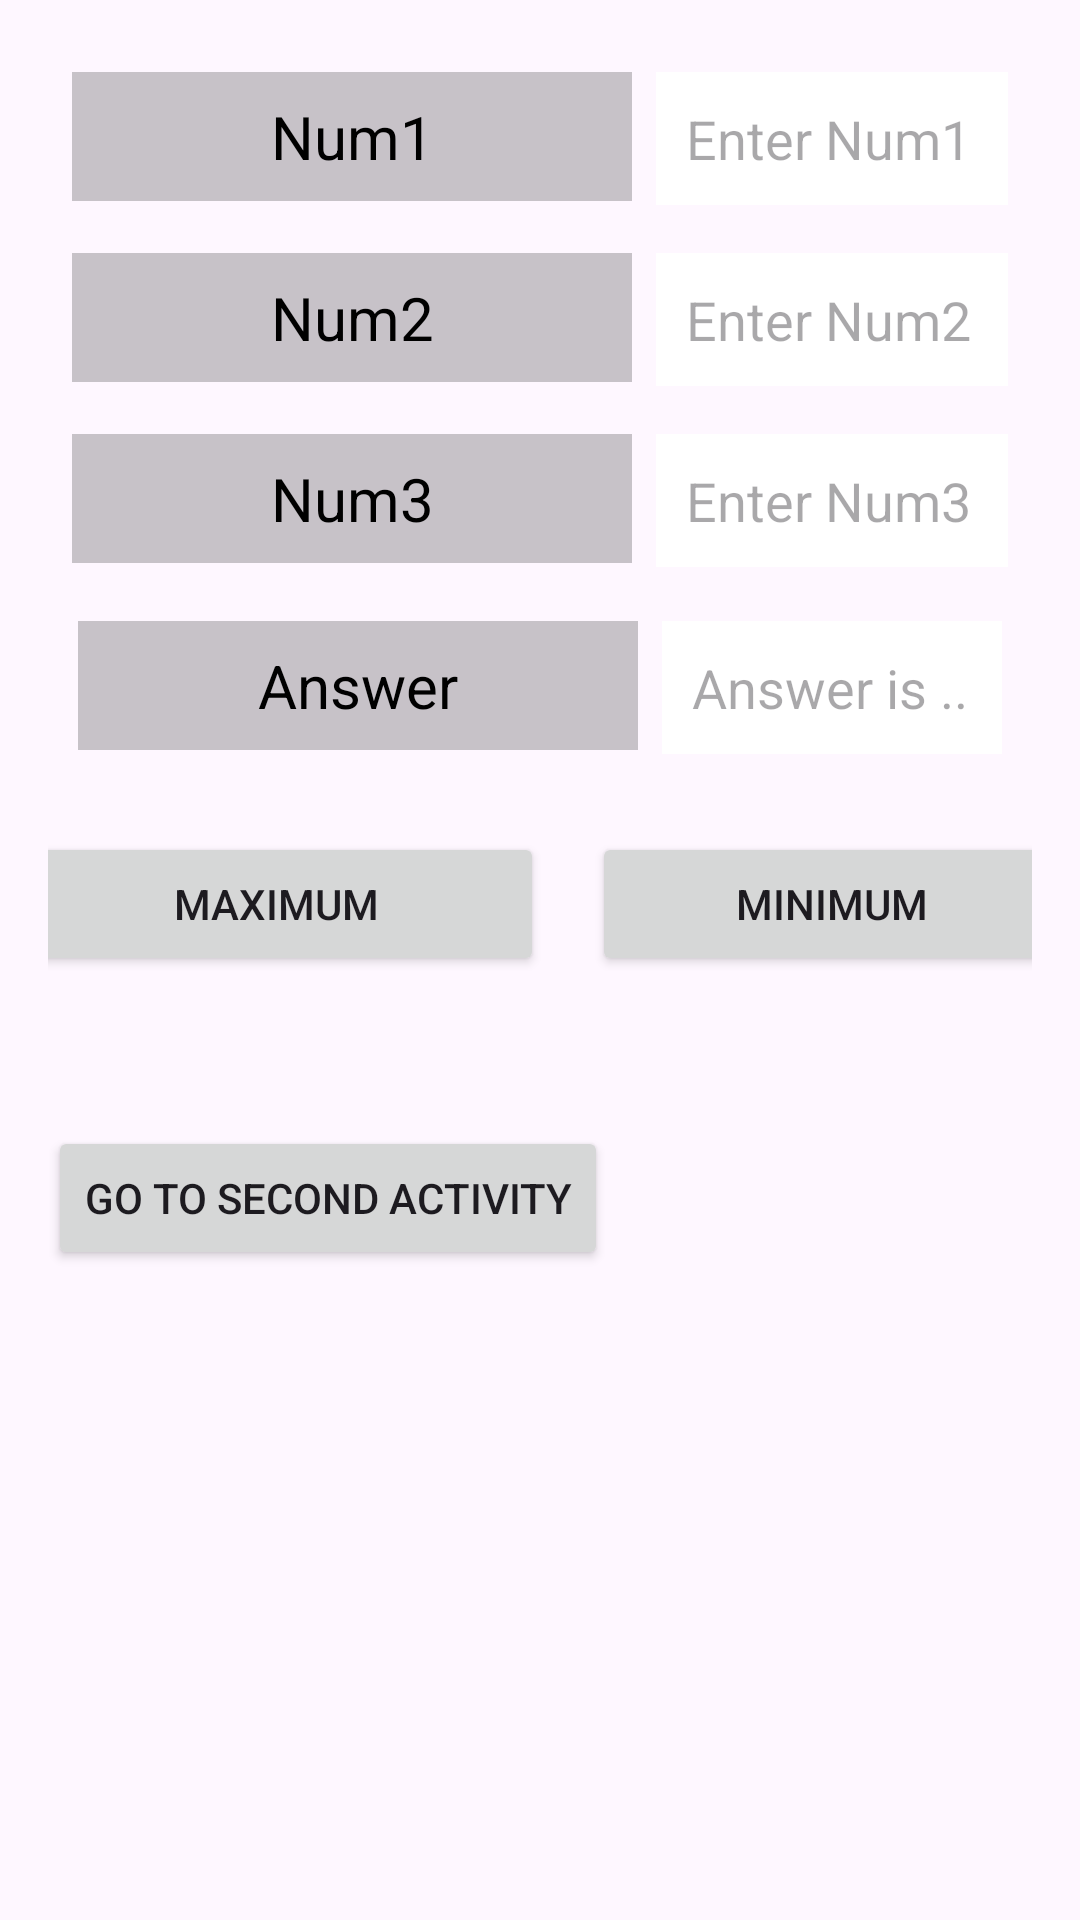

Produce the Android XML layout that renders to this screen, including the resource entries it uses.
<!-- AndroidManifest.xml: application theme Theme.StudentMarks -->
<!-- res/layout/activity_main.xml -->
<?xml version="1.0" encoding="utf-8"?>
<LinearLayout xmlns:android="http://schemas.android.com/apk/res/android"
    xmlns:tools="http://schemas.android.com/tools"
    android:layout_width="match_parent"
    android:layout_height="match_parent"
    android:orientation="vertical"
    android:padding="16dp"
    tools:context=".MainActivity">

    <TableLayout
        android:layout_width="match_parent"
        android:layout_height="wrap_content"
        tools:ignore="UselessParent">

        
        <TableRow android:padding="8dp">

            <TextView
                android:layout_width="wrap_content"
                android:layout_height="wrap_content"
                android:background="@color/cardview_shadow_start_color"
                android:padding="8dp"
                android:text="Num1"
                android:textAlignment="center"
                android:textColor="@color/black"
                android:textSize="20sp" />

            <EditText
                android:id="@+id/etNum1"
                android:layout_width="160dp"
                android:layout_height="wrap_content"
                android:layout_gravity="center_vertical"
                android:layout_marginStart="8dp"
                android:autofillHints=""
                android:background="@color/white"
                android:hint="Enter Num1"
                android:inputType="number"
                android:padding="10dp"
                tools:ignore="MissingConstraints" />
        </TableRow>

        
        <TableRow android:padding="8dp">

            <TextView
                android:layout_width="wrap_content"
                android:layout_height="wrap_content"
                android:background="@color/cardview_shadow_start_color"
                android:padding="8dp"
                android:text="Num2"
                android:textAlignment="center"
                android:textColor="@color/black"
                android:textSize="20sp" />

            <EditText
                android:id="@+id/etNum2"
                android:layout_width="160dp"
                android:layout_height="wrap_content"
                android:layout_gravity="center_vertical"
                android:layout_marginStart="8dp"
                android:autofillHints=""
                android:background="@color/white"
                android:hint="Enter Num2"
                android:inputType="number"
                android:padding="10dp"
                tools:ignore="MissingConstraints" />
        </TableRow>

        
        <TableRow android:padding="8dp">

            <TextView
                android:layout_width="wrap_content"
                android:layout_height="wrap_content"
                android:background="@color/cardview_shadow_start_color"
                android:padding="8dp"
                android:text="Num3"
                android:textAlignment="center"
                android:textColor="@color/black"
                android:textSize="20sp" />

            <EditText
                android:id="@+id/etNum3"
                android:layout_width="160dp"
                android:layout_height="wrap_content"
                android:layout_gravity="center_vertical"
                android:layout_marginStart="8dp"
                android:autofillHints=""
                android:background="@color/white"
                android:hint="Enter Num3"
                android:inputType="number"
                android:padding="10dp"
                tools:ignore="MissingConstraints" />
        </TableRow>

        
        <TableRow android:padding="10dp">

            <TextView
                android:layout_width="wrap_content"
                android:layout_height="wrap_content"
                android:background="@color/cardview_shadow_start_color"
                android:padding="8dp"
                android:text="Answer"
                android:textAlignment="center"
                android:textColor="@color/black"
                android:textSize="20sp" />

            <EditText
                android:id="@+id/etAnswer"
                android:layout_width="160dp"
                android:layout_height="wrap_content"
                android:layout_gravity="center_vertical"
                android:layout_marginStart="8dp"
                android:background="@color/white"
                android:enabled="false"
                android:hint="Answer is .."
                android:inputType="number"
                android:padding="10dp"
                android:textColor="@color/black"
                tools:ignore="MissingConstraints" />
        </TableRow>

        
        <TableRow
            android:layout_height="74dp"
            android:gravity="center_horizontal">

            <Button
                android:id="@+id/btnMaximum"
                android:layout_width="148dp"
                android:layout_height="wrap_content"
                android:layout_marginTop="16dp"
                android:layout_marginEnd="8dp"
                android:padding="8dp"
                android:text="Maximum" />


            <Button
                android:id="@+id/btnMinimum"
                android:layout_width="wrap_content"
                android:layout_height="wrap_content"
                android:layout_marginStart="8dp"
                android:layout_marginTop="16dp"
                android:padding="8dp"
                android:text="Minimum" />
        </TableRow>

        <TableRow>

            <Button
                android:id="@+id/btnSecondActivity"
                android:layout_width="wrap_content"
                android:layout_height="wrap_content"
                android:layout_marginTop="50dp"
                android:text="Go to second activity" />
        </TableRow>

    </TableLayout>

</LinearLayout>
<!-- resources referenced by this layout -->
<resources>
  <style name="Theme.StudentMarks" parent="Base.Theme.StudentMarks" />
  <style name="Base.Theme.StudentMarks" parent="Theme.Material3.DayNight.NoActionBar">
          
          
      </style>
  <!-- not gathered from this repository: default colours our renderer supplied (Android Studio template values) -->
  <color name="black">#FF000000</color>
  <color name="white">#FFFFFFFF</color>
</resources>
